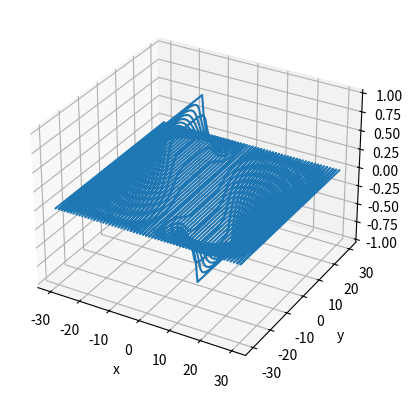

This chart was generated by the following Python code: (Note: this script raises an exception after producing the figure.)
import matplotlib.pyplot as plt  
from mpl_toolkits.mplot3d import Axes3D
import numpy as np
import pylab as pl
class field:
    def __init__(self,V0=[],d=10):
        self.V0=V0    
        self.a=[]
        self.b=[]
        self.c=[]
        self.d=d
        for i in range(61):
            self.a.append(0)        
        for j in range(30-int(self.d/2)):
            self.V0.append(self.a)
        
        for i in range(20):
            self.b.append(0)
        for i in range(21):
            self.b.append(1)
        for i in range(20):
            self.b.append(0)
        self.V0.append(self.b)    
        
        for i in range(int(self.d)-1):
            self.V0.append(self.a)
            
        for i in range(20):
            self.c.append(0)
        for i in range(21):
            self.c.append(-1)
        for i in range(20):
            self.c.append(0)
        self.V0.append(self.c)
        
        for j in range(30-int(self.d/2)):
            self.V0.append(self.a)
        
        self.x=[]
        self.y=[]
        self.V=[]
    def update_V(self):
        Vnew=self.V0
        for k in range(100):
            Vold=Vnew    
            Vnew=[self.a]
            for i in range(30-int(self.d/2)-1):
                vtemp=[0]
                for j in range(59):
                    vtemp.append((Vold[i][j+1]+Vold[i+2][j+1]+Vold[i+1][j]+Vold[i+1][j+2])/4)
                vtemp.append(0)
                Vnew.append(vtemp)
            
            vtemp=[0]
            for i in range(19):
                vtemp.append((Vold[30-int(self.d/2)][i]+Vold[30-int(self.d/2)][i+2]+Vold[30-int(self.d/2)-1][i+1]+Vold[30-int(self.d/2)+1][i+1])/4)
            for i in range(21):
                vtemp.append(1)
            for i in range(19):
                vtemp.append((Vold[30-int(self.d/2)][i+40]+Vold[30-int(self.d/2)][i+42]+Vold[30-int(self.d/2)-1][i+41]+Vold[30-int(self.d/2)+1][i+41])/4)
            vtemp.append(0)
            Vnew.append(vtemp)
            
            for i in range(int(self.d)-1):
                vtemp=[0]
                for j in range(59):
                    vtemp.append((Vold[30-int(self.d/2)+i][j+1]+Vold[30-int(self.d/2)+i+2][j+1]+Vold[30-int(self.d/2)+i+1][j]+Vold[30-int(self.d/2)+i+1][j+2])/4)
                vtemp.append(0)
                Vnew.append(vtemp)
            
            vtemp=[0]
            for i in range(19):
                vtemp.append((Vold[30+int(self.d/2)][i]+Vold[30+int(self.d/2)][i+2]+Vold[30+int(self.d/2)-1][i+1]+Vold[30+int(self.d/2)+1][i+1])/4)
            for i in range(21):
                vtemp.append(-1)
            for i in range(19):
                vtemp.append((Vold[30+int(self.d/2)][i+40]+Vold[30+int(self.d/2)][i+42]+Vold[30+int(self.d/2)-1][i+41]+Vold[30+int(self.d/2)+1][i+41])/4)
            vtemp.append(0)
            Vnew.append(vtemp)    
            
            for i in range(30-int(self.d/2)-1):
                vtemp=[0]
                for j in range(59):
                    vtemp.append((Vold[i+35][j+1]+Vold[i+37][j+1]+Vold[i+36][j]+Vold[i+36][j+2])/4)
                vtemp.append(0)
                Vnew.append(vtemp)
            
            Vnew.append(self.a)
            
        for k in range(10000):
            Vold=Vnew    
            Vnew=[self.a]
            for i in range(30-int(self.d/2)-1):
                vtemp=[0]
                for j in range(59):
                    vtemp.append((Vold[i][j+1]+Vold[i+2][j+1]+Vold[i+1][j]+Vold[i+1][j+2])/4)
                vtemp.append(0)
                Vnew.append(vtemp)
            
            vtemp=[0]
            for i in range(19):
                vtemp.append((Vold[30-int(self.d/2)][i]+Vold[30-int(self.d/2)][i+2]+Vold[30-int(self.d/2)-1][i+1]+Vold[30-int(self.d/2)+1][i+1])/4)
            for i in range(21):
                vtemp.append(1)
            for i in range(19):
                vtemp.append((Vold[30-int(self.d/2)][i+40]+Vold[30-int(self.d/2)][i+42]+Vold[30-int(self.d/2)-1][i+41]+Vold[30-int(self.d/2)+1][i+41])/4)
            vtemp.append(0)
            Vnew.append(vtemp)
            
            for i in range(int(self.d)-1):
                vtemp=[0]
                for j in range(59):
                    vtemp.append((Vold[30-int(self.d/2)+i][j+1]+Vold[30-int(self.d/2)+i+2][j+1]+Vold[30-int(self.d/2)+i+1][j]+Vold[30-int(self.d/2)+i+1][j+2])/4)
                vtemp.append(0)
                Vnew.append(vtemp)
            
            vtemp=[0]
            for i in range(19):
                vtemp.append((Vold[30+int(self.d/2)][i]+Vold[30+int(self.d/2)][i+2]+Vold[30+int(self.d/2)-1][i+1]+Vold[30+int(self.d/2)+1][i+1])/4)
            for i in range(21):
                vtemp.append(-1)
            for i in range(19):
                vtemp.append((Vold[30+int(self.d/2)][i+40]+Vold[30+int(self.d/2)][i+42]+Vold[30+int(self.d/2)-1][i+41]+Vold[30+int(self.d/2)+1][i+41])/4)
            vtemp.append(0)
            Vnew.append(vtemp)    
            
            for i in range(30-int(self.d/2)-1):
                vtemp=[0]
                for j in range(59):
                    vtemp.append((Vold[i+35][j+1]+Vold[i+37][j+1]+Vold[i+36][j]+Vold[i+36][j+2])/4)
                vtemp.append(0)
                Vnew.append(vtemp)
            
            Vnew.append(self.a)
            
            deltaV=[]
            for i in range(61):
                for j in range(61):
                    deltaV.append(abs(Vnew[i][j]-Vold[i][j]))
            S=sum(deltaV)
            if S<0.00001*61*61:
                print(k)
                self.V=Vnew
                break     


v=[]
x=[]
y=[]
z=field()
z.update_V()
for i in range(61):
    for j in range(61):
        v.append(z.V[i][j])
        y.append(-30+j)
        x.append(-30+i)
fig=plt.figure()  
ax=fig.add_subplot(111, projection='3d') 
ax.plot(x,y,v) 
plt.xlabel("x")
plt.ylabel("y")
plt.zlabel("V")
plt.show()
